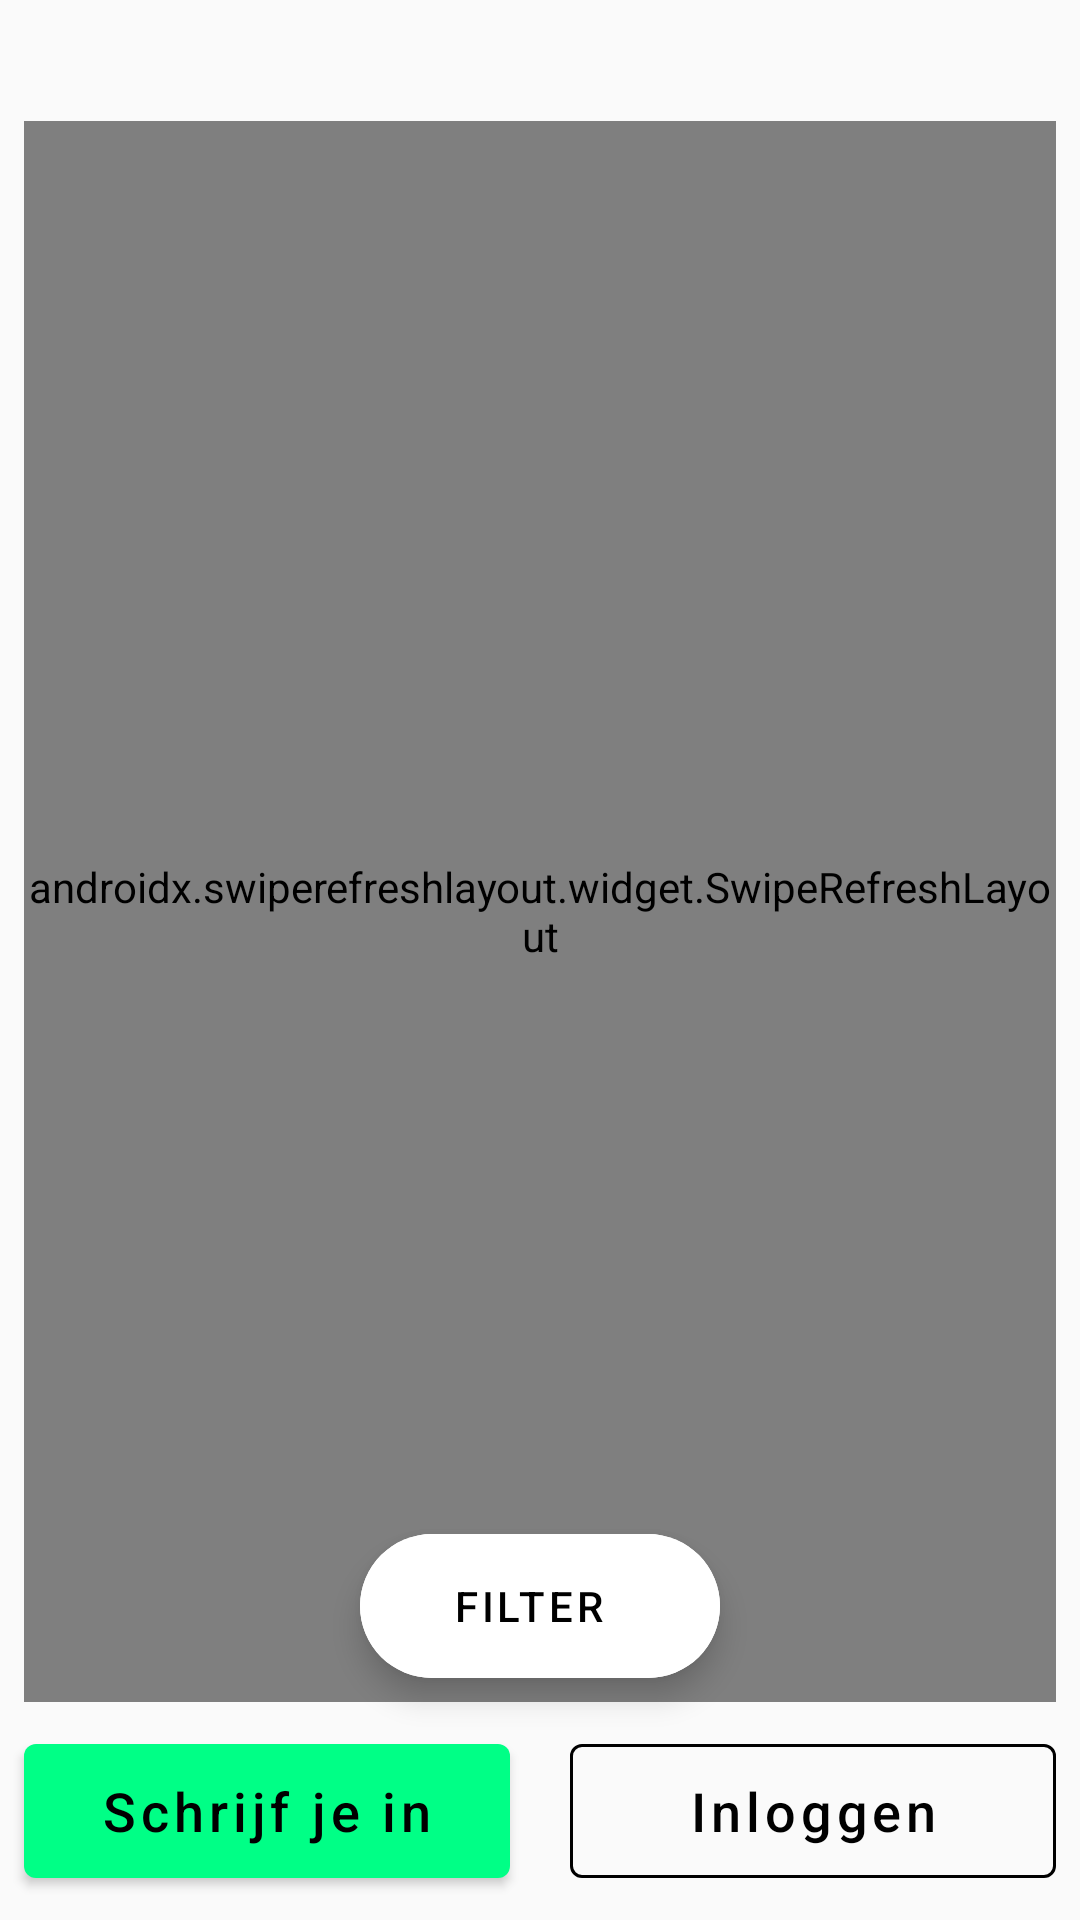

Here is an Android app screen rendered from its layout file. Give the layout XML and the strings, colors and styles it references.
<!-- AndroidManifest.xml: application theme AppTheme -->
<!-- res/layout/activity_main.xml -->
<?xml version="1.0" encoding="utf-8"?>
<layout xmlns:android="http://schemas.android.com/apk/res/android"
    xmlns:app="http://schemas.android.com/apk/res-auto">

    <data>
        <variable
            name="viewModel"
            type="com.temper.myapplication.viewModel.MainViewModel" />
    </data>

    <androidx.constraintlayout.widget.ConstraintLayout
        android:layout_width="match_parent"
        android:layout_height="match_parent">

        <TextView
            android:id="@+id/todayTextView"
            android:layout_width="0dp"
            android:layout_height="wrap_content"
            android:layout_marginTop="8dp"
            android:textColor="@color/text_normal_color"
            android:textSize="18sp"
            android:textStyle="bold"
            app:layout_constraintLeft_toLeftOf="parent"
            app:layout_constraintRight_toRightOf="parent"
            app:layout_constraintTop_toTopOf="parent"
            app:layout_constraintWidth_percent="0.9" />

        <androidx.swiperefreshlayout.widget.SwipeRefreshLayout
            android:id="@+id/refLayout"
            android:layout_width="0dp"
            android:layout_height="0dp"
            android:layout_marginStart="8dp"
            android:layout_marginTop="8dp"
            android:layout_marginEnd="8dp"
            android:layout_marginBottom="8dp"
            app:refreshing="@{viewModel.isLoading}"
            app:layout_constraintBottom_toTopOf="@+id/signUpButton"
            app:layout_constraintEnd_toEndOf="parent"
            app:layout_constraintStart_toStartOf="parent"
            app:layout_constraintTop_toBottomOf="@+id/todayTextView">

            <androidx.recyclerview.widget.RecyclerView
                android:id="@+id/shiftList"
                android:layout_width="match_parent"
                app:jobs="@{viewModel.shiftLiveData}"
                android:layout_height="match_parent" />

        </androidx.swiperefreshlayout.widget.SwipeRefreshLayout>

        <com.google.android.material.button.MaterialButton
            android:id="@+id/signUpButton"
            style="@style/FillButton"
            android:layout_width="0dp"
            android:layout_height="0dp"
            android:layout_marginStart="8dp"
            android:layout_marginBottom="8dp"
            android:text="@string/sign_up_text"
            app:layout_constraintBottom_toBottomOf="parent"
            app:layout_constraintDimensionRatio="1:0.35"
            app:layout_constraintStart_toStartOf="parent"
            app:layout_constraintWidth_percent="0.45" />

        <com.google.android.material.button.MaterialButton
            android:id="@+id/logInButton"
            style="@style/OutlinedButton"
            android:layout_width="0dp"
            android:layout_height="0dp"
            android:layout_marginEnd="8dp"
            android:layout_marginBottom="8dp"
            android:text="@string/log_in_text"
            app:layout_constraintBottom_toBottomOf="parent"
            app:layout_constraintDimensionRatio="1:0.35"
            app:layout_constraintEnd_toEndOf="parent"
            app:layout_constraintWidth_percent="0.45" />

        <com.google.android.material.floatingactionbutton.ExtendedFloatingActionButton
            android:id="@+id/extended_fab"
            android:layout_width="wrap_content"
            android:layout_height="wrap_content"
            android:layout_gravity="center|right"
            android:layout_margin="16dp"
            android:layout_marginBottom="8dp"
            android:backgroundTint="@color/white"
            android:text="@string/filter_button_text"
            android:textAlignment="center"
            app:icon="@drawable/ic_filter"
            app:layout_constraintBottom_toTopOf="@+id/logInButton"
            app:layout_constraintEnd_toEndOf="parent"
            app:layout_constraintStart_toStartOf="parent" />

        <com.google.android.material.progressindicator.CircularProgressIndicator
            android:layout_width="wrap_content"
            android:layout_height="wrap_content"
            android:indeterminate="true"
            android:visibility="gone"
            android:id="@+id/progressCircular"
            app:layout_constraintBottom_toBottomOf="parent"
            app:layout_constraintEnd_toEndOf="parent"
            app:layout_constraintStart_toStartOf="parent"
            app:layout_constraintTop_toTopOf="parent" />

    </androidx.constraintlayout.widget.ConstraintLayout>

</layout>
<!-- resources referenced by this layout -->
<resources>
  <color name="text_normal_color">#000000</color>
  <color name="white">#FFFFFFFF</color>
  <string name="filter_button_text">Filter</string>
  <string name="log_in_text">Inloggen</string>
  <string name="sign_up_text">Schrijf je in</string>
  <style name="FillButton" parent="Widget.MaterialComponents.Button">
          <item name="android:textColor">@color/black</item>
          <item name="textAllCaps">false</item>
          <item name="android:textAllCaps">false</item>
          <item name="android:textSize">18sp</item>
          <item name="backgroundTint">@color/button_fill_color</item>
          <item name="cornerRadius">4sp</item>
      </style>
  <style name="OutlinedButton" parent="Widget.MaterialComponents.Button.OutlinedButton">
          <item name="android:textColor">@color/black</item>
          <item name="textAllCaps">false</item>
          <item name="android:textAllCaps">false</item>
          <item name="android:textSize">18sp</item>
          <item name="strokeWidth">1dp</item>
          <item name="strokeColor">@color/button_border_color</item>
          <item name="cornerRadius">4sp</item>
      </style>
  <style name="AppTheme" parent="Theme.MaterialComponents.DayNight.NoActionBar.Bridge">
          <item name="colorPrimary">@color/purple_200</item>
          <item name="colorPrimaryDark">@color/purple_500</item>
          <item name="colorAccent">@color/purple_700</item>
      </style>
  <color name="black">#FF000000</color>
  <color name="button_fill_color">#00ff86</color>
  <color name="button_border_color">#000000</color>
  <color name="purple_200">#FFBB86FC</color>
  <color name="purple_500">#FF6200EE</color>
  <color name="purple_700">#FF3700B3</color>
</resources>
